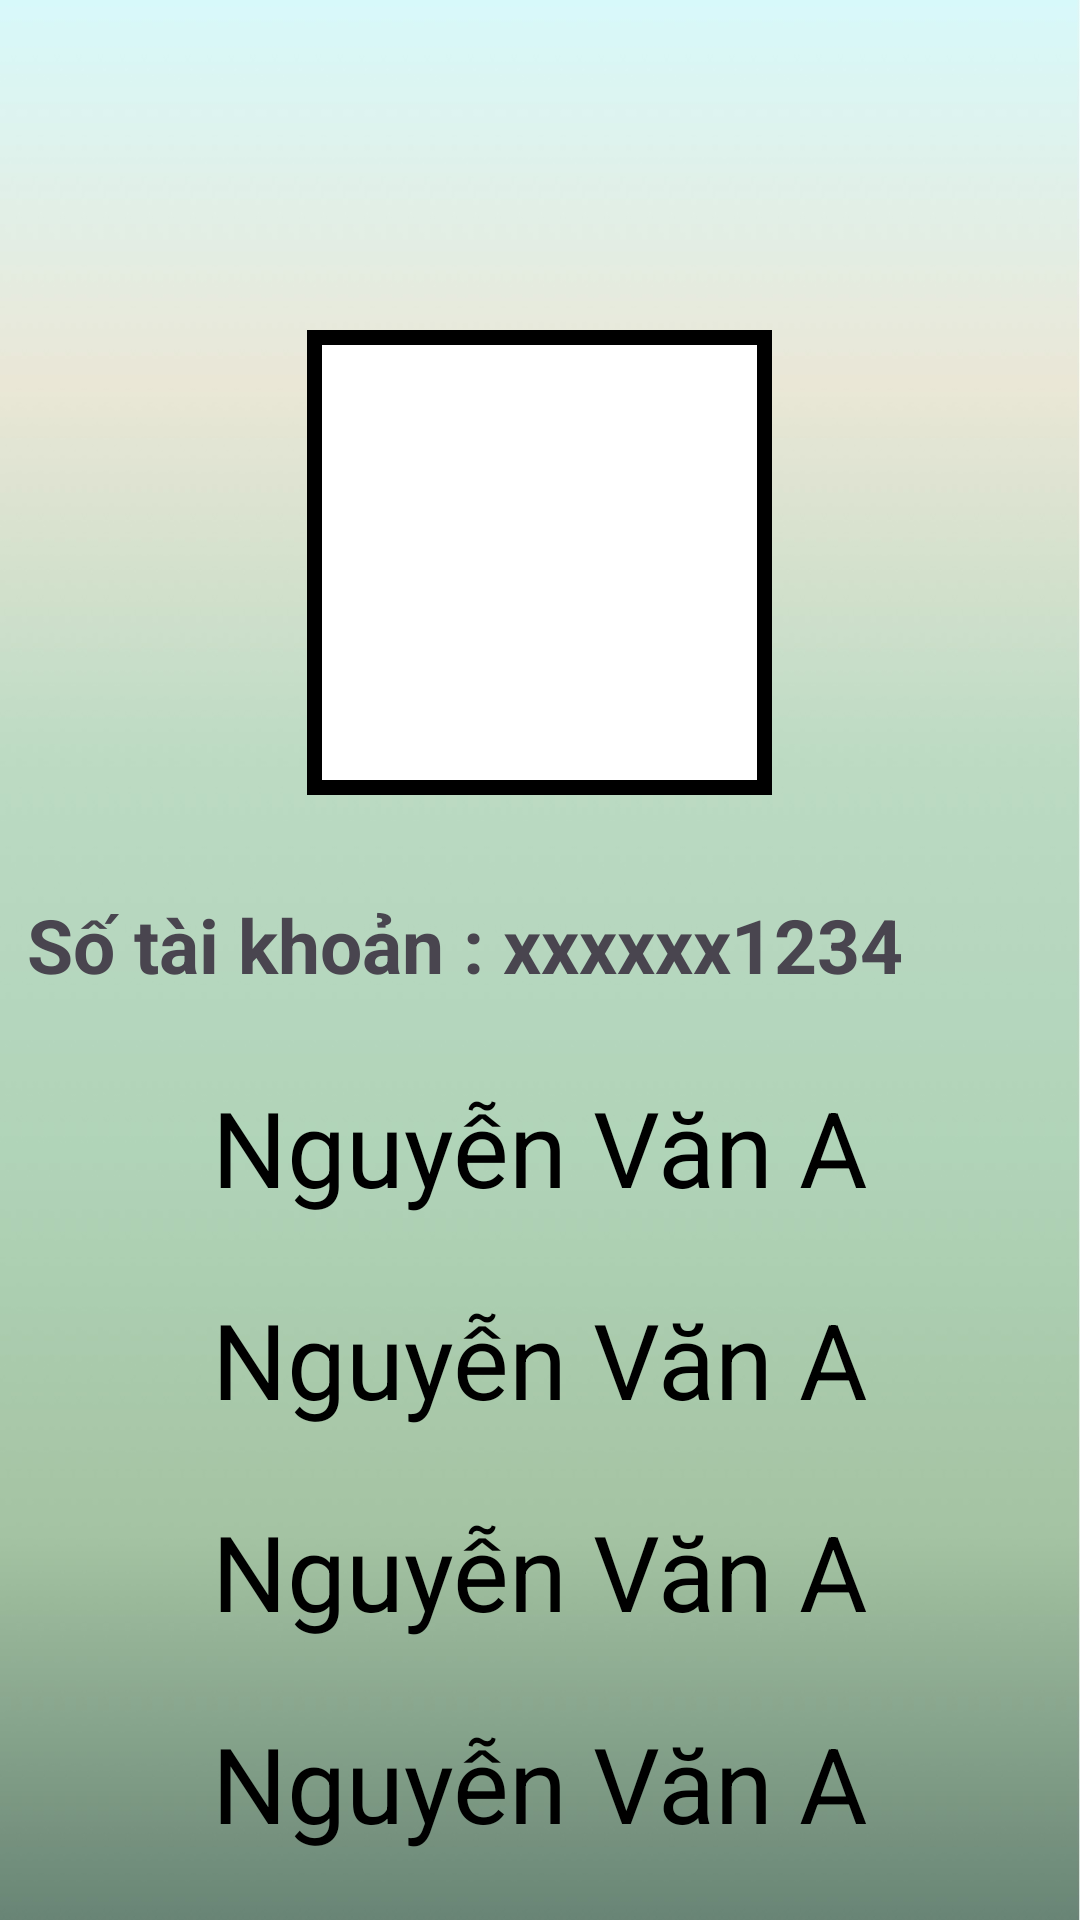

Layout XML and referenced resources for this Android screen:
<!-- AndroidManifest.xml: application theme Theme.New -->
<!-- res/layout/activity_info.xml -->
<?xml version="1.0" encoding="utf-8"?>
<androidx.constraintlayout.widget.ConstraintLayout xmlns:android="http://schemas.android.com/apk/res/android"
    xmlns:app="http://schemas.android.com/apk/res-auto"
    xmlns:tools="http://schemas.android.com/tools"
    android:layout_width="match_parent"
    android:background="@drawable/background"
    android:layout_height="match_parent"
    tools:context=".InfoActivity">

    <LinearLayout
        android:layout_width="match_parent"
        android:layout_height="match_parent"
        android:gravity="center|top"
        android:orientation="vertical"
        tools:layout_editor_absoluteX="0dp"
        tools:layout_editor_absoluteY="0dp">

        <ImageView
            android:id="@+id/backInfo"
            android:layout_width="62dp"
            android:layout_height="38dp"
            android:layout_gravity="left"
            android:clickable="true"
            app:srcCompat="@drawable/icons8_back_100" />

        <ImageView
            android:id="@+id/imageView2"
            android:layout_width="155dp"
            android:layout_height="155dp"
            android:layout_gravity="center"
            android:clickable="true"
            android:background="@drawable/background_borderr"
            android:onClick="selectImage"
            android:layout_marginTop="72dp"
            />

        <LinearLayout
            android:layout_width="match_parent"
            android:layout_height="wrap_content"
            android:layout_marginTop="30dp"
            android:gravity="center"
            android:orientation="horizontal">

            <TextView
                android:id="@+id/accountNumberInfo"
                android:layout_width="wrap_content"
                android:layout_height="wrap_content"
                android:text="Số tài khoản : xxxxxx1234"
                android:textSize="25sp"
                android:textStyle="bold" />

            <ImageView
                android:id="@+id/hide"
                android:layout_width="40dp"
                android:layout_height="40dp"
                android:layout_marginLeft="10dp"
                android:clickable="true"
                app:srcCompat="@drawable/icons8_blind_100" />
        </LinearLayout>

        <TextView
            android:id="@+id/hoTenInfo"
            android:layout_width="wrap_content"
            android:layout_height="wrap_content"
            android:layout_marginTop="24dp"
            android:text="Nguyễn Văn A"
            android:textColor="#000000"
            android:textSize="35sp"
            app:layout_constraintEnd_toEndOf="parent"
            app:layout_constraintHorizontal_bias="0.498"
            app:layout_constraintStart_toStartOf="parent"
            app:layout_constraintTop_toBottomOf="@+id/imageView2" />

        <TextView
            android:id="@+id/diaChi"
            android:layout_width="wrap_content"
            android:layout_height="wrap_content"
            android:layout_marginTop="24dp"
            android:text="Nguyễn Văn A"
            android:textColor="#000000"
            android:textSize="35sp"
            app:layout_constraintEnd_toEndOf="parent"
            app:layout_constraintHorizontal_bias="0.498"
            app:layout_constraintStart_toStartOf="parent"
            app:layout_constraintTop_toBottomOf="@+id/imageView2" />

        <TextView
            android:id="@+id/cmnd"
            android:layout_width="wrap_content"
            android:layout_height="wrap_content"
            android:layout_marginTop="24dp"
            android:text="Nguyễn Văn A"
            android:textColor="#000000"
            android:textSize="35sp"
            app:layout_constraintEnd_toEndOf="parent"
            app:layout_constraintHorizontal_bias="0.498"
            app:layout_constraintStart_toStartOf="parent"
            app:layout_constraintTop_toBottomOf="@+id/imageView2" />

        <TextView
            android:id="@+id/email"
            android:layout_width="wrap_content"
            android:layout_height="wrap_content"
            android:layout_marginTop="24dp"
            android:text="Nguyễn Văn A"
            android:textColor="#000000"
            android:textSize="35sp"
            app:layout_constraintEnd_toEndOf="parent"
            app:layout_constraintHorizontal_bias="0.498"
            app:layout_constraintStart_toStartOf="parent"
            app:layout_constraintTop_toBottomOf="@+id/imageView2" />


        <Button
            android:id="@+id/logoutInfo"
            android:layout_width="wrap_content"
            android:layout_height="wrap_content"
            android:layout_marginTop="50dp"
            android:backgroundTint="#000000"
            android:text="Đăng xuất"
            app:layout_constraintBottom_toBottomOf="parent"
            app:layout_constraintEnd_toEndOf="parent"
            app:layout_constraintStart_toStartOf="parent" />


    </LinearLayout>


</androidx.constraintlayout.widget.ConstraintLayout>
<!-- resources referenced by this layout -->
<resources>
  <!-- drawable background: webp bitmap (drawable, 6490 bytes) -->
  <!-- drawable background_borderr (drawable) -->
  <?xml version="1.0" encoding="UTF-8"?>
  <shape xmlns:android="http://schemas.android.com/apk/res/android">
      <solid android:color="#FFFFFF"/>
      <stroke android:width="5dp" android:color="@color/black" />
      <padding android:left="0dp" android:top="0dp" android:right="0dp" android:bottom="0dp" />
  </shape>
  <style name="Theme.New" parent="Base.Theme.New" />
  <style name="Base.Theme.New" parent="Theme.MaterialComponents.Light.DarkActionBar">
          <item name="android:forceDarkAllowed" tools:TargetAPI="q">false</item>
          
          
      </style>
  <!-- not gathered from this repository: default colours our renderer supplied (Android Studio template values) -->
  <color name="black">#FF000000</color>
</resources>
